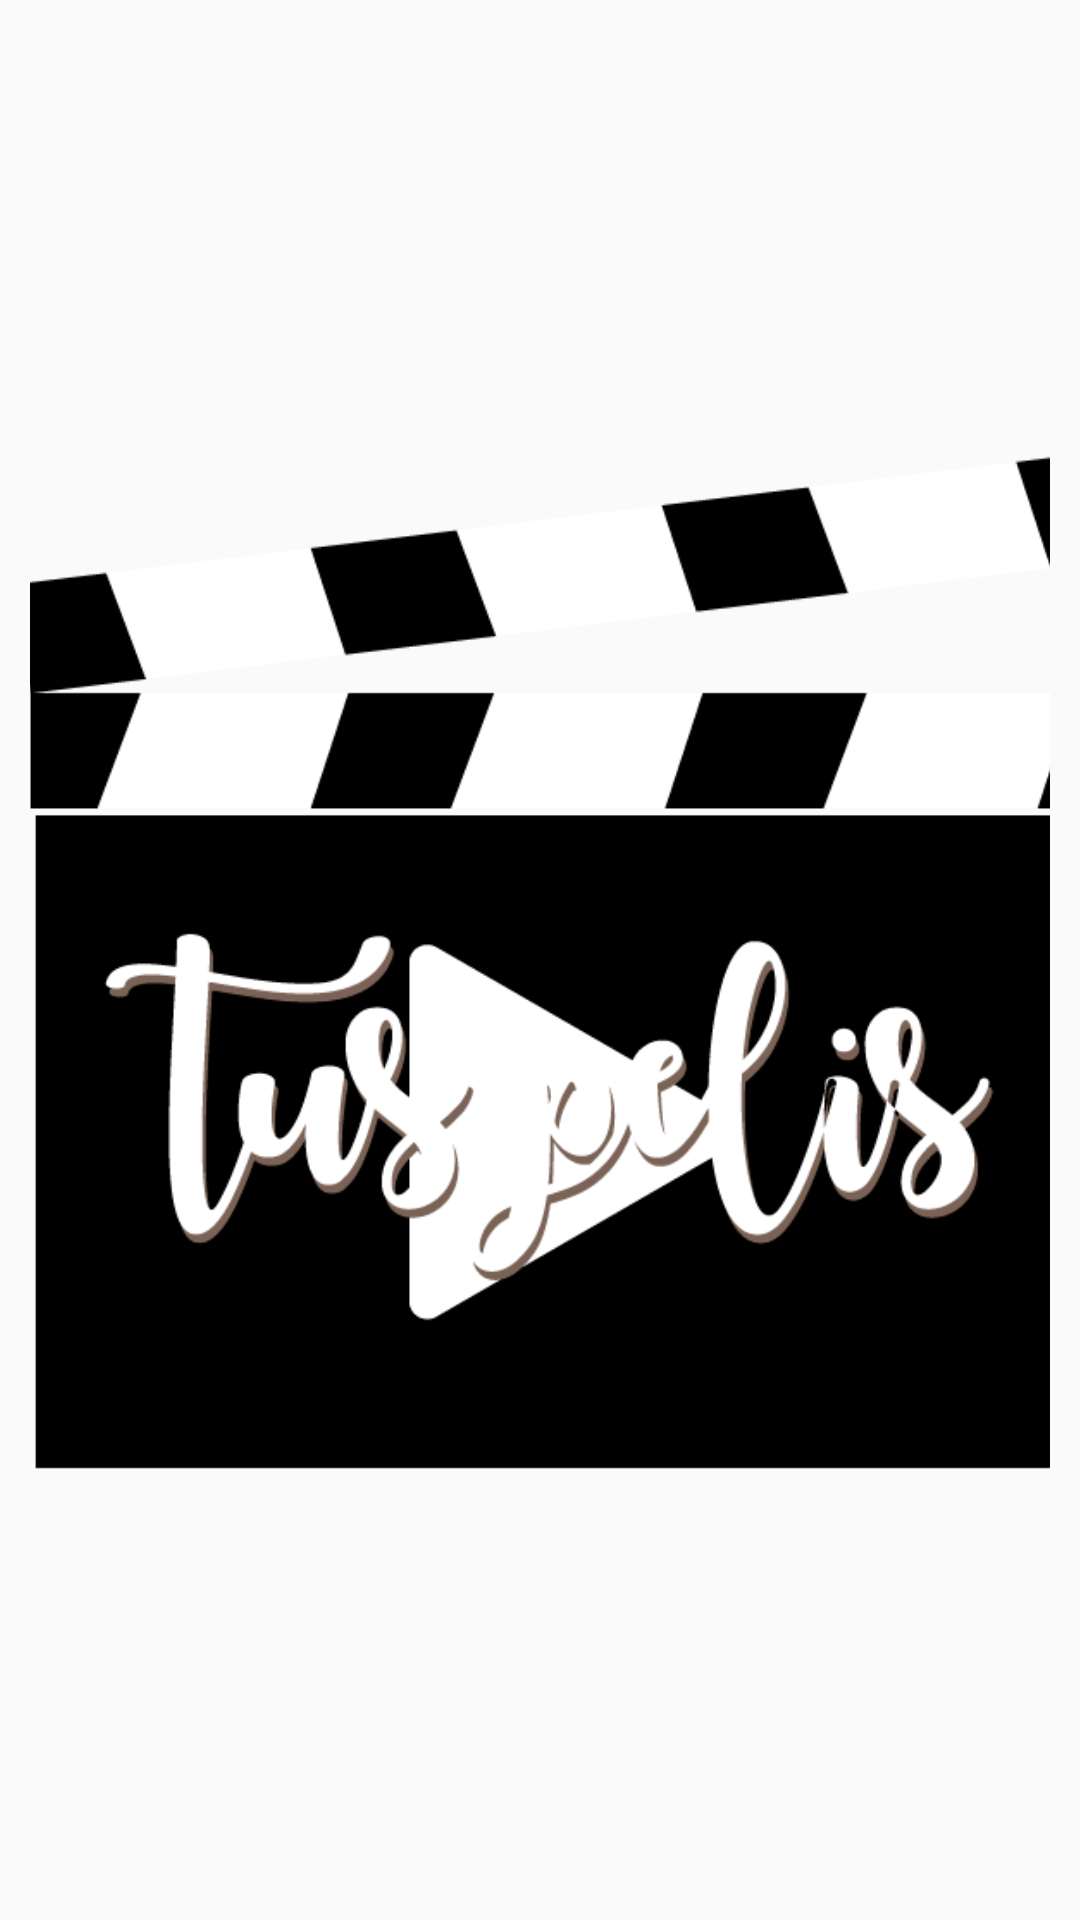

Layout XML and referenced resources for this Android screen:
<!-- AndroidManifest.xml: application theme Theme.AppCompat.Light.DarkActionBar -->
<!-- res/layout/splashscreen.xml -->
<?xml version="1.0" encoding="utf-8"?>
<LinearLayout xmlns:android="http://schemas.android.com/apk/res/android"
    xmlns:app="http://schemas.android.com/apk/res-auto"
    android:layout_width="match_parent"
    android:layout_height="match_parent"
    android:orientation="vertical">

    <ImageView
        android:id="@+id/imageView"
        android:layout_width="match_parent"
        android:layout_height="match_parent"
        android:layout_margin="10dp"
        android:scaleType="centerCrop"
        app:srcCompat="@drawable/logotuspelis" />

</LinearLayout>
<!-- resources referenced by this layout -->
<resources>
  <!-- drawable logotuspelis: png bitmap (drawable, 43625 bytes) -->
</resources>
